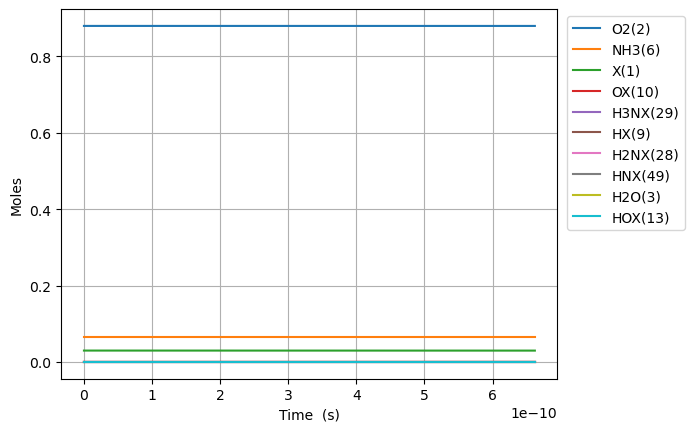

The table this chart was drawn from, first rows:
Time (s), Volume (m^3), He, Ar, Ne, X(1), O2(2), H2O(3), N2(4), NO(5), NH3(6), N2O(7), OX(10), H2NX(28), HX(9), H3NX(29), HNX(49), HOX(13)
0.0, 0.05596, 0.054, 0.0, 0.0, 0.02974, 0.88, 0.0, 0.0, 0.0, 0.066, 0.0, 0.0, 0.0, 0.0, 0.0, 0.0, 0.0
1.530735613383509e-20, 0.05596, 0.054, 0.0, 0.0, 0.02974, 0.88, -1.3497807084805435e-56, 0.0, 0.0, 0.066, 0.0, 1.9401037793785293e-15, 3.168383793367602e-16, 3.1683837933676025e-16, 1.6501998923729104e-16, 5.260484061058042e-32, 1.0180605316817719e-37
4.286059717473825e-20, 0.05596, 0.054, 0.0, 0.0, 0.02974, 0.88, 1.3336697273129947e-55, 0.0, 0.0, 0.066, 0.0, 5.432290582258715e-15, 8.871474621427321e-16, 8.871474621427326e-16, 4.620559698623528e-16, 3.1774502671988715e-31, 1.5384930703128616e-36
9.796707925654458e-20, 0.05596, 0.054, 0.0, 0.0, 0.02974, 0.88, 7.355786495523694e-54, 0.0, 0.0, 0.066, 0.0, 1.2416664188014431e-14, 2.02776562775389e-15, 2.027765627753893e-15, 1.0561279311042282e-15, 1.5299222380261882e-30, 1.6550406265796761e-35
2.0818004342015723e-19, 0.05596, 0.054, 0.0, 0.0, 0.02974, 0.88, 2.8949831585332446e-52, 0.0, 0.0, 0.066, 0.0, 2.6385411399507228e-14, 4.309001958973063e-15, 4.309001958973076e-15, 2.2442718535549852e-15, 6.682591593362727e-30, 1.5212674501205973e-34
4.2860597174738255e-19, 0.05596, 0.054, 0.0, 0.0, 0.02974, 0.88, 1.0228628106073711e-50, 0.0, 0.0, 0.066, 0.0, 5.432290582241828e-14, 8.871474621398837e-15, 8.871474621398895e-15, 4.620559698324527e-15, 2.7907010645917005e-29, 1.3014762905015557e-33
8.694578284018332e-19, 0.05596, 0.054, 0.0, 0.0, 0.02974, 0.88, 3.436391182362052e-49, 0.0, 0.0, 0.066, 0.0, 1.1019789466794219e-13, 1.79964199462001e-14, 1.799641994620033e-14, 9.373135387335715e-15, 1.1407873500643338e-28, 1.0760856968341233e-32
1.7511615417107344e-18, 0.05596, 0.054, 0.0, 0.0, 0.02974, 0.88, 1.1264965592466373e-47, 0.0, 0.0, 0.066, 0.0, 2.219478723577972e-13, 3.6246310595601455e-14, 3.6246310595602377e-14, 1.887828676324652e-14, 4.616862478521517e-28, 8.750549065071126e-32
3.514568968328537e-18, 0.05596, 0.054, 0.0, 0.0, 0.02974, 0.88, 3.6483464446544975e-46, 0.0, 0.0, 0.066, 0.0, 4.454478277327361e-13, 7.27460918935995e-14, 7.27460918936032e-14, 3.788858950662183e-14, 1.860937682866613e-27, 7.057633041204986e-31
7.041383821564142e-18, 0.05596, 0.054, 0.0, 0.0, 0.02974, 0.88, 1.1744876017994948e-44, 0.0, 0.0, 0.066, 0.0, 8.924477384635296e-13, 1.457456544863767e-13, 1.4574565448639171e-13, 7.590919495958735e-14, 7.499427412779425e-27, 5.669071793297035e-30
1.4095013528035352e-17, 0.05596, 0.054, 0.0, 0.0, 0.02974, 0.88, 3.7696227930252726e-43, 0.0, 0.0, 0.066, 0.0, 1.7864475598487796e-12, 2.9174477965905427e-13, 2.91744779659115e-13, 1.51950405730378e-13, 3.0327084092835616e-26, 4.544458121807393e-29
2.8202272940977774e-17, 0.05596, 0.054, 0.0, 0.0, 0.02974, 0.88, 1.2080825625428097e-41, 0.0, 0.0, 0.066, 0.0, 3.574447202313929e-12, 5.837430299528906e-13, 5.837430299531376e-13, 3.0403282673139957e-13, 1.2371094457880022e-25, 3.639244830339203e-28
5.641679176686261e-17, 0.05596, 0.054, 0.0, 0.0, 0.02974, 0.88, 3.868740303140446e-40, 0.0, 0.0, 0.066, 0.0, 7.1504464860228296e-12, 1.167739530334394e-12, 1.1677395303354183e-12, 6.081976665712157e-13, 5.135995600034942e-25, 2.912859047243292e-27
1.128458294186323e-16, 0.05596, 0.054, 0.0, 0.0, 0.02974, 0.88, 1.2384498486297502e-38, 0.0, 0.0, 0.066, 0.0, 1.4302445048555028e-11, 2.3357325302719815e-12, 2.335732530276365e-12, 1.216527337602038e-12, 2.2035140160972834e-24, 2.3308584621719522e-26
2.2570390472217166e-16, 0.05596, 0.054, 0.0, 0.0, 0.02974, 0.88, 3.963716893026714e-37, 0.0, 0.0, 0.066, 0.0, 2.8606442154076952e-11, 4.6717185268395214e-12, 4.671718526859346e-12, 2.4331866450692254e-12, 1.0005121006140165e-23, 1.8648925802603664e-25
4.514200553292504e-16, 0.05596, 0.054, 0.0, 0.0, 0.02974, 0.88, 1.2684673982704163e-35, 0.0, 0.0, 0.066, 0.0, 5.721443628695041e-11, 9.343690506696455e-12, 9.343690506794054e-12, 4.866505121632034e-12, 4.9545280671084976e-23, 1.4919600632889127e-24
9.028523565434078e-16, 0.05596, 0.054, 0.0, 0.0, 0.02974, 0.88, 4.05902593019848e-34, 0.0, 0.0, 0.066, 0.0, 1.1443042424001186e-10, 1.868763441291677e-11, 1.868763441345358e-11, 9.733141521321455e-12, 2.7437204905747656e-22, 1.1935283283470434e-23
1.8057169589717224e-15, 0.05596, 0.054, 0.0, 0.0, 0.02974, 0.88, 1.2987526592373374e-32, 0.0, 0.0, 0.066, 0.0, 2.288623988953615e-10, 3.737552200833551e-11, 3.737552201165403e-11, 1.946641210735622e-11, 1.707000701702721e-21, 9.54713797429749e-23
3.611446163828352e-15, 0.05596, 0.054, 0.0, 0.0, 0.02974, 0.88, 4.154995160942206e-31, 0.0, 0.0, 0.066, 0.0, 4.5772634320271777e-10, 7.475129630670415e-11, 7.475129632934867e-11, 3.89329444292547e-11, 1.1704072848194665e-20, 7.635787944639816e-22
7.222904573541612e-15, 0.05596, 0.054, 0.0, 0.0, 0.02974, 0.88, 1.328927107442933e-29, 0.0, 0.0, 0.066, 0.0, 9.154542118020561e-10, 1.4950284113851597e-10, 1.4950284130405966e-10, 7.78659736980096e-11, 8.582478848934003e-20, 6.105484303593639e-21
1.444582139296813e-14, 0.05596, 0.054, 0.0, 0.0, 0.02974, 0.88, 4.248239157482886e-28, 0.0, 0.0, 0.066, 0.0, 1.8309098689232942e-09, 2.9900591418203737e-10, 2.990059154439775e-10, 1.5573189094049115e-10, 6.5536694707381755e-19, 4.87933234220552e-20
2.889165503182117e-14, 0.05596, 0.054, 0.0, 0.0, 0.02974, 0.88, 1.3566691643763991e-26, 0.0, 0.0, 0.066, 0.0, 3.6618208627287805e-09, 5.980119813054737e-10, 5.980119911519517e-10, 3.1146316188644757e-10, 5.1180086744130074e-18, 3.895390332715395e-19
5.778332230952724e-14, 0.05596, 0.054, 0.0, 0.0, 0.02974, 0.88, 4.323725069482451e-25, 0.0, 0.0, 0.066, 0.0, 7.3236415675820645e-09, 1.1960236998325113e-09, 1.1960237776177182e-09, 6.229234627510737e-10, 4.044433575646895e-17, 3.103463748805524e-18
8.667498958723331e-14, 0.05596, 0.054, 0.0, 0.0, 0.02974, 0.88, 2.0654129197211146e-24, 0.0, 0.0, 0.066, 0.0, 1.0985460988309938e-08, 1.7940348694859528e-09, 1.794035099585756e-09, 9.343815400879472e-10, 1.196474344633853e-16, 9.192574392847315e-18
1.1556665686493939e-13, 0.05596, 0.054, 0.0, 0.0, 0.02974, 0.88, 6.825146954901877e-24, 0.0, 0.0, 0.066, 0.0, 1.4647279123597327e-08, 2.392045357112555e-09, 2.3920458575232686e-09, 1.24583741139639e-09, 2.6020296081903664e-16, 1.9989238070459008e-17
1.7334999142035153e-13, 0.05596, 0.054, 0.0, 0.0, 0.02974, 0.88, 3.968730495430773e-23, 0.0, 0.0, 0.066, 0.0, 2.1970912372197636e-08, 3.588064209950415e-09, 3.58806565967092e-09, 1.8687440451545178e-09, 7.537799731798552e-16, 5.783086931857821e-17
2.311333259757637e-13, 0.05596, 0.054, 0.0, 0.0, 0.02974, 0.88, 1.3178516198216012e-22, 0.0, 0.0, 0.066, 0.0, 2.9294540880666932e-08, 4.784079231751169e-09, 4.784082398848918e-09, 2.4916427404009217e-09, 1.6466058591248141e-15, 1.2609850429727279e-16
2.8891666053117583e-13, 0.05596, 0.054, 0.0, 0.0, 0.02974, 0.88, 3.5455304550450133e-22, 0.0, 0.0, 0.066, 0.0, 3.661816430154975e-08, 5.98008923583889e-09, 5.980095174022695e-09, 3.1145330500857726e-09, 3.087028595727004e-15, 2.358458573920986e-16
3.46699995086588e-13, 0.05596, 0.054, 0.0, 0.0, 0.02974, 0.88, 8.283355380379602e-22, 0.0, 0.0, 0.066, 0.0, 4.3941782532085094e-08, 7.176093078461163e-09, 7.176103126766788e-09, 3.737414959698674e-09, 5.223137479076551e-15, 3.9792717097447076e-16
4.0448332964200013e-13, 0.05596, 0.054, 0.0, 0.0, 0.02974, 0.88, 1.730465293407928e-21, 0.0, 0.0, 0.066, 0.0, 5.126539555808789e-08, 8.372089716389958e-09, 8.372105477652678e-09, 4.3602885983646184e-09, 8.191752270780765e-15, 6.221913101124147e-16
5.200499987528245e-13, 0.05596, 0.054, 0.0, 0.0, 0.02974, 0.88, 5.977129481875728e-21, 0.0, 0.0, 0.066, 0.0, 6.591260600061385e-08, 1.0764056999882768e-08, 1.0764090106330716e-08, 5.606011718303951e-09, 1.7202104438461672e-14, 1.2976912237620721e-15
6.356166678636488e-13, 0.05596, 0.054, 0.0, 0.0, 0.02974, 0.88, 1.6010772191879166e-20, 0.0, 0.0, 0.066, 0.0, 8.055979557451333e-08, 1.3155982514101699e-08, 1.3156042660914033e-08, 6.851703578056019e-09, 3.124364334537111e-14, 2.3403623821047065e-15
8.667500060852974e-13, 0.05596, 0.054, 0.0, 0.0, 0.02974, 0.88, 7.59285129790523e-20, 0.0, 0.0, 0.066, 0.0, 1.0985411184556221e-07, 1.7939674075444195e-08, 1.793982606076503e-08, 9.342998048418867e-09, 7.890394133619783e-14, 5.822276460921368e-15
1e-12, 0.05596, 0.054, 0.0, 0.0, 0.02974, 0.88, 1.6200783235904987e-19, 0.0, 0.0, 0.066, 0.0, 1.2674245278924802e-07, 2.0697387826436422e-08, 2.0697621087320017e-08, 1.0779195559053155e-08, 1.210551598142707e-13, 8.848946791500183e-15
1.3290166825285945e-12, 0.05596, 0.054, 0.0, 0.0, 0.02974, 0.88, 6.599446655061879e-19, 0.0, 0.0, 0.066, 0.0, 1.6844249096207635e-07, 2.7506180857906074e-08, 2.750672821835206e-08, 1.4325261332010417e-08, 2.8383037920690557e-13, 2.0298767815947846e-14
1.7912833589718917e-12, 0.05596, 0.054, 0.0, 0.0, 0.02974, 0.88, 2.7800755616418684e-18, 0.0, 0.0, 0.066, 0.0, 2.270305287913885e-07, 3.707106481363915e-08, 3.7072405620710094e-08, 1.930715020236569e-08, 6.945292080336701e-13, 4.82455664042125e-14
2.253550035415189e-12, 0.05596, 0.054, 0.0, 0.0, 0.02974, 0.88, 8.319454306821359e-18, 0.0, 0.0, 0.066, 0.0, 2.8561822162762663e-07, 4.663378122839955e-08, 4.6636452794607696e-08, 2.428873621204756e-08, 1.3824825860532537e-12, 9.338222014929891e-14
2.715816711858486e-12, 0.05596, 0.054, 0.0, 0.0, 0.02974, 0.88, 2.026935557745429e-17, 0.0, 0.0, 0.066, 0.0, 3.4420556620659795e-07, 5.619378586687931e-08, 5.619846505746376e-08, 2.927009081909169e-08, 2.4191037494105254e-12, 1.589764411463058e-13
3.1780833883017832e-12, 0.05596, 0.054, 0.0, 0.0, 0.02974, 0.88, 4.293352361590565e-17, 0.0, 0.0, 0.066, 0.0, 4.0279255966958414e-07, 6.57505350415526e-08, 6.575803851319498e-08, 3.425128540191658e-08, 3.875726701565164e-12, 2.4789613471828104e-13
4.102616741188378e-12, 0.05596, 0.054, 0.0, 0.0, 0.02974, 0.88, 1.4509523874635559e-16, 0.0, 0.0, 0.066, 0.0, 5.199654833655595e-07, 8.485209571183346e-08, 8.486825739123483e-08, 4.42134795015052e-08, 8.333812722752009e-12, 5.056562894259446e-13
5.027150094074972e-12, 0.05596, 0.054, 0.0, 0.0, 0.02974, 0.88, 3.811474148358722e-16, 0.0, 0.0, 0.066, 0.0, 6.371369761903065e-07, 1.0393412899625424e-07, 1.0396389528566905e-07, 5.4175887266379674e-08, 1.5325204215641563e-11, 8.833571529411324e-13
5.951683446961566e-12, 0.05596, 0.054, 0.0, 0.0, 0.02974, 0.88, 8.464844964660681e-16, 0.0, 0.0, 0.066, 0.0, 7.543070255119197e-07, 1.229923165930712e-07, 1.2304175317821e-07, 6.4139075036256e-08, 2.5416056667056808e-11, 1.3938357483731749e-12
6.876216799848161e-12, 0.05596, 0.054, 0.0, 0.0, 0.02974, 0.88, 1.6681491701942994e-15, 0.0, 0.0, 0.066, 0.0, 8.714756215960884e-07, 1.4202235976363385e-07, 1.420986487670159e-07, 7.410360618932767e-08, 3.9169692304917646e-11, 2.047045658721245e-12
7.800750152734756e-12, 0.05596, 0.054, 0.0, 0.0, 0.02974, 0.88, 3.00641261833439e-15, 0.0, 0.0, 0.066, 0.0, 9.886427569606877e-07, 1.6101998286835587e-07, 1.6113141833249402e-07, 8.407004063059231e-08, 5.7146087251619587e-11, 2.85069849119064e-12
8.725283505621351e-12, 0.05596, 0.054, 0.0, 0.0, 0.02974, 0.88, 5.05578295728225e-15, 0.0, 0.0, 0.066, 0.0, 1.1058084259462826e-06, 1.7998093679364905e-07, 1.8013691873563614e-07, 9.403893430123839e-08, 7.990137460969122e-11, 3.810696778582037e-12
9.649816858507946e-12, 0.05596, 0.054, 0.0, 0.0, 0.02974, 0.88, 8.045578282920991e-15, 0.0, 0.0, 0.066, 0.0, 1.2229726243963443e-06, 1.9890100202450307e-07, 1.9911202927715547e-07, 1.0401083873621049e-07, 1.0798739916644824e-10, 4.9314556942768565e-12
1e-11, 0.05596, 0.054, 0.0, 0.0, 0.02974, 0.88, 9.477185535175987e-15, 0.0, 0.0, 0.066, 0.0, 1.267350224564443e-06, 2.0605576235522154e-07, 2.0629060641699546e-07, 1.0778877105557983e-07, 1.2013083238905423e-10, 5.39864980379685e-12
1.0574350211394542e-11, 0.05596, 0.054, 0.0, 0.0, 0.02973, 0.88, 1.2240207182352791e-14, 0.0, 0.0, 0.066, 0.0, 1.3401353492919476e-06, 2.1777599255410497e-07, 2.1805365410890397e-07, 1.1398630049865918e-07, 1.4195115105322097e-10, 6.2162680626100944e-12
1.1498883564281137e-11, 0.05596, 0.054, 0.0, 0.0, 0.02973, 0.88, 1.793931780544943e-14, 0.0, 0.0, 0.066, 0.0, 1.4572965985109597e-06, 2.366017590856818e-07, 2.3695872426916113e-07, 1.2396586071619053e-07, 1.8233430236913973e-10, 7.667543767046152e-12
1.2423416917167732e-11, 0.05596, 0.054, 0.0, 0.0, 0.02973, 0.88, 2.5477589772979577e-14, 0.0, 0.0, 0.066, 0.0, 1.5744563706606133e-06, 2.5537419208550877e-07, 2.558241996869967e-07, 1.3395005463958255e-07, 2.29672765737952e-10, 9.286975930734634e-12
1.3347950270054327e-11, 0.05596, 0.054, 0.0, 0.0, 0.02973, 0.88, 3.522449385920718e-14, 0.0, 0.0, 0.066, 0.0, 1.691614664946955e-06, 2.740892247998523e-07, 2.7464707119769633e-07, 1.4393941120821262e-07, 2.8449625850132785e-10, 1.1075671282753595e-11
1.5197016975827514e-11, 0.05596, 0.054, 0.0, 0.0, 0.02973, 0.88, 6.299358255349475e-14, 0.0, 0.0, 0.066, 0.0, 1.9259268190667924e-06, 3.1133105521946606e-07, 3.1215313318292014e-07, 1.639356937567629e-07, 4.1868348966690577e-10, 1.5163029867990214e-11
1.7046083681600705e-11, 0.05596, 0.054, 0.0, 0.0, 0.02973, 0.88, 1.0488271961343177e-13, 0.0, 0.0, 0.066, 0.0, 2.1602330624618273e-06, 3.4829568909281744e-07, 3.4945353440397146e-07, 1.8395879680832633e-07, 5.889929297323771e-10, 1.9930784061044042e-11
1.8895150387373895e-11, 0.05596, 0.054, 0.0, 0.0, 0.02973, 0.88, 1.6505486025122243e-13, 0.0, 0.0, 0.066, 0.0, 2.3945334007413746e-06, 3.8495244172760684e-07, 3.865255247752858e-07, 2.040126802540818e-07, 7.99394719349766e-10, 2.5376282492702506e-11
2.0744217093147085e-11, 0.05596, 0.054, 0.0, 0.0, 0.02973, 0.88, 2.4817949675346415e-13, 0.0, 0.0, 0.066, 0.0, 2.6288278423829213e-06, 4.212715917221578e-07, 4.233470406997735e-07, 2.241011630442211e-07, 1.0537197704536639e-09, 3.149420548939792e-11
2.2593283798920276e-11, 0.05596, 0.054, 0.0, 0.0, 0.02973, 0.88, 3.594103234492679e-13, 0.0, 0.0, 0.066, 0.0, 2.863116398077484e-06, 4.5722446080602744e-07, 4.598967615022783e-07, 2.4422791184476073e-07, 1.3556483670318327e-09, 3.827721837122053e-11
2.4442350504693466e-11, 0.05596, 0.054, 0.0, 0.0, 0.02973, 0.88, 5.043616017113326e-13, 0.0, 0.0, 0.066, 0.0, 3.0973990802016623e-06, 4.927834874139709e-07, 4.961541616162978e-07, 2.643964306466113e-07, 1.708699711800239e-09, 4.571649929329492e-11
2.6291417210466657e-11, 0.05596, 0.054, 0.0, 0.0, 0.02973, 0.88, 6.890834736436114e-13, 0.0, 0.0, 0.066, 0.0, 3.33167590240309e-06, 5.279222938245418e-07, 5.320995583930181e-07, 2.846100513502384e-07, 2.116222443836348e-09, 5.3802153480232565e-11
2.8140483916239847e-11, 0.05596, 0.054, 0.0, 0.0, 0.02973, 0.88, 9.200358523849043e-13, 0.0, 0.0, 0.066, 0.0, 3.565946879370196e-06, 5.626157461318421e-07, 5.677141550868797e-07, 3.048719254315061e-07, 2.5813862339426194e-09, 6.252344237444836e-11
2.998955062201304e-11, 0.05596, 0.054, 0.0, 0.0, 0.02973, 0.88, 1.2040609703012912e-12, 0.0, 0.0, 0.066, 0.0, 3.8002120267331784e-06, 5.968400065796983e-07, 6.029800786293562e-07, 3.2518501675666087e-07, 3.107174525757934e-09, 7.186888115039472e-11
... 165 more rows
